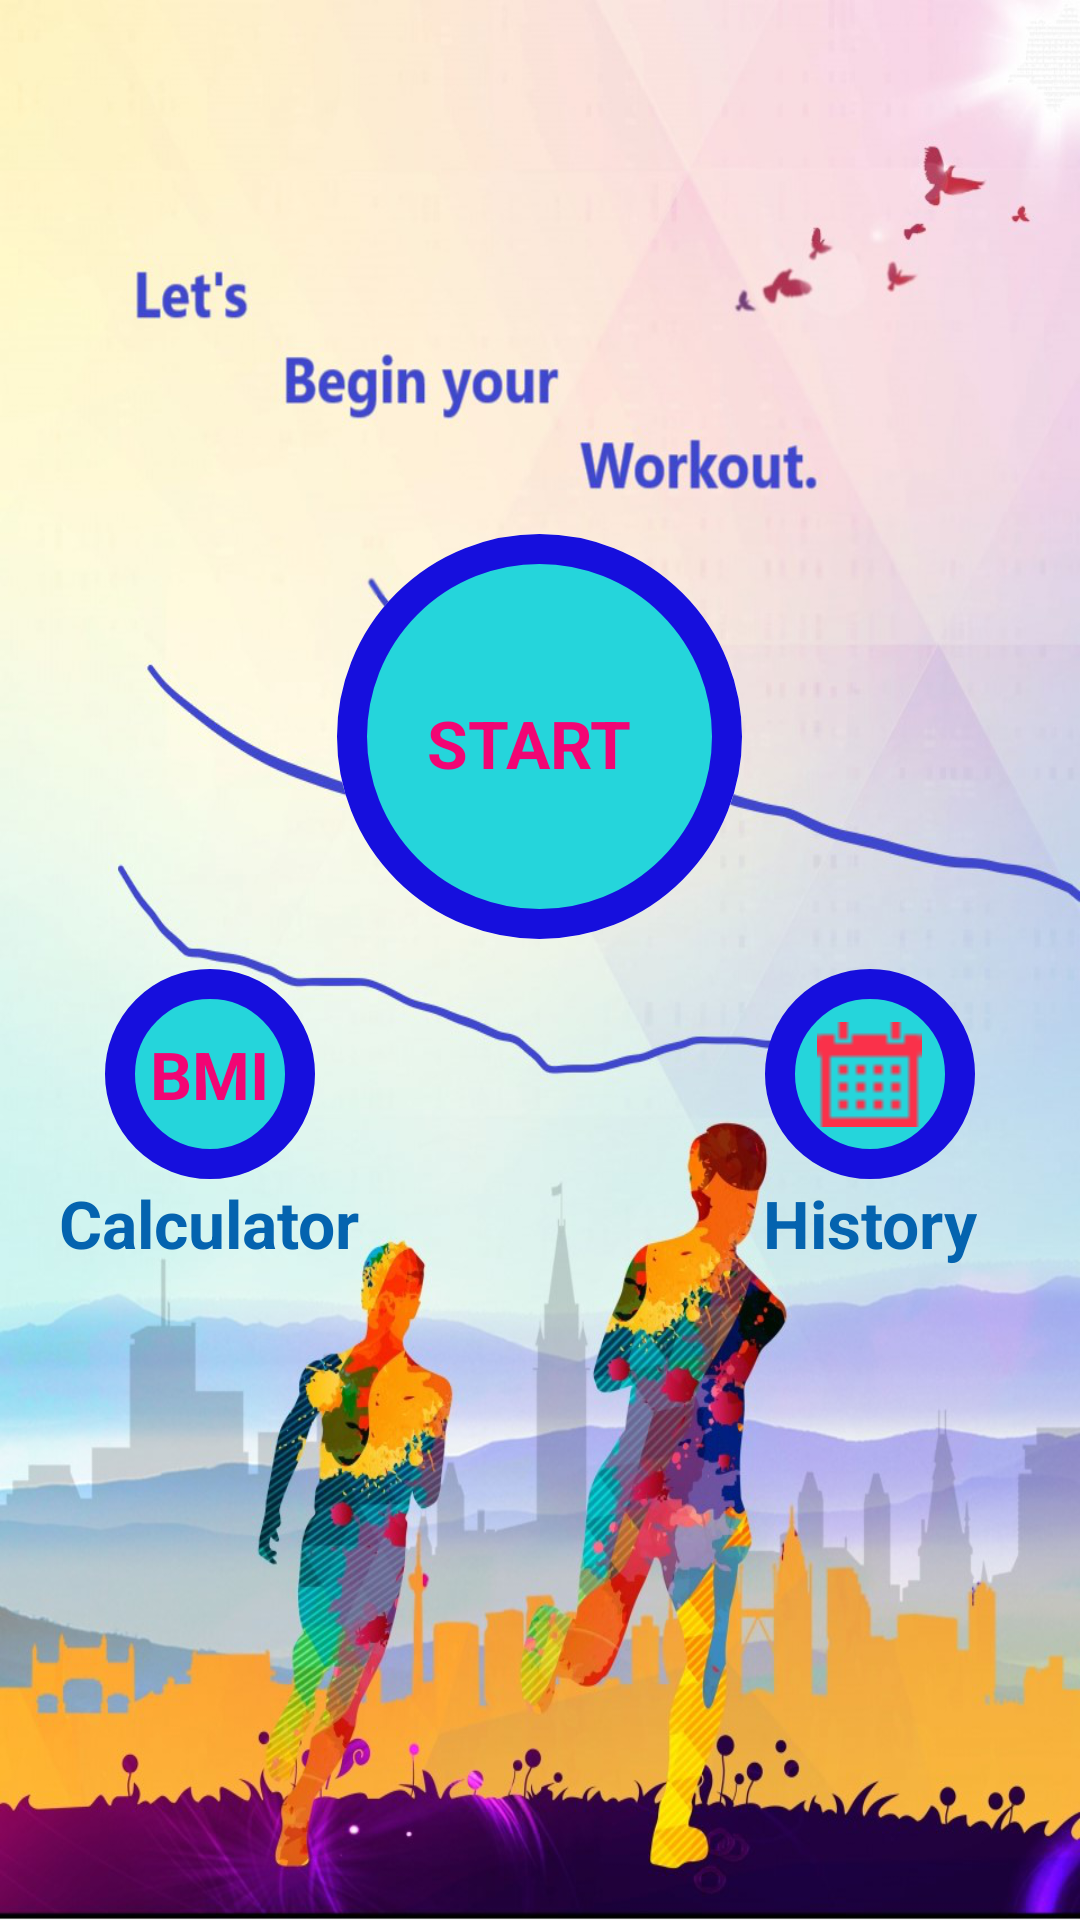

Android layout source for this screen:
<!-- AndroidManifest.xml: activity theme Theme.AppCompat.Light.NoActionBar -->
<!-- res/layout/activity_main.xml -->
<?xml version="1.0" encoding="utf-8"?>
<androidx.appcompat.widget.LinearLayoutCompat xmlns:android="http://schemas.android.com/apk/res/android"
    xmlns:app="http://schemas.android.com/apk/res-auto"
    xmlns:tools="http://schemas.android.com/tools"
    android:layout_width="match_parent"
    android:layout_height="match_parent"
    android:gravity="center_horizontal"
    android:orientation="vertical"
    android:background="@drawable/wrokoutfinal"
    tools:context=".MainActivity">

    <LinearLayout
        android:id="@+id/llStart"
        android:layout_width="@dimen/start_button_size"
        android:layout_height="@dimen/start_button_size"
        android:layout_marginTop="1.2in"
        android:background="@drawable/item_color_accent_border_ripple_background"
        >
        <TextView
            android:layout_width="wrap_content"
            android:layout_height="wrap_content"
            android:layout_marginHorizontal="30dp"
            android:layout_marginVertical="55dp"
            android:textStyle="bold"
            android:text="@string/str_start"
            android:textColor="#f20574"
            android:textSize="@dimen/start_button_label_textsize" />
    </LinearLayout>
    <LinearLayout
        android:layout_width="match_parent"
        android:layout_height="wrap_content"
        android:layout_marginTop="10dp"
        android:baselineAligned="false"
        android:gravity="center"
        android:orientation="horizontal">

        <LinearLayout
            android:layout_width="0dp"
            android:layout_height="match_parent"
            android:layout_weight="1"
            android:gravity="center"
            android:orientation="vertical">

            <LinearLayout
                android:id="@+id/llBMI"
                android:layout_width="70dp"
                android:layout_height="70dp"
                android:layout_gravity="center"
                android:background="@drawable/item_circular_color_accent_border"
                android:gravity="center">

                <TextView
                    android:layout_width="wrap_content"
                    android:layout_height="wrap_content"
                    android:text="BMI"
                    android:textColor="#f20574"
                    android:textSize="22sp"
                    android:textStyle="bold" />

            </LinearLayout>

            <TextView
                android:layout_width="wrap_content"
                android:layout_height="wrap_content"
                android:text="Calculator"
                android:textColor="#0463AF"
                android:textSize="22sp"
                android:textStyle="bold"/>
        </LinearLayout>
        <LinearLayout
            android:layout_width="0dp"
            android:layout_height="wrap_content"
            android:layout_weight="1"
            android:gravity="center"
            android:layout_marginLeft="80dp"
            android:orientation="vertical">

            <LinearLayout
                android:id="@+id/llHistory"
                android:layout_width="70dp"
                android:layout_height="70dp"
                android:layout_gravity="center"
                android:background="@drawable/item_circular_color_accent_border"
                android:gravity="center">

                <ImageView
                    android:layout_width="35dp"
                    android:layout_height="350dp"
                    android:contentDescription="@string/image"
                    android:src="@drawable/history_calender"/>
            </LinearLayout>

            <TextView
                android:layout_width="wrap_content"
                android:layout_height="wrap_content"
                android:text="History"
                android:textColor="#0463AF"
                android:textSize="22sp"
                android:textStyle="bold"/>
        </LinearLayout>
    </LinearLayout>


</androidx.appcompat.widget.LinearLayoutCompat>
<!-- resources referenced by this layout -->
<resources>
  <dimen name="start_button_label_textsize">22sp</dimen>
  <dimen name="start_button_size">135dp</dimen>
  <!-- drawable history_calender: png bitmap (drawable, 206 bytes) -->
  <!-- drawable item_circular_color_accent_border (drawable) -->
  <?xml version="1.0" encoding="utf-8"?>
  <shape xmlns:android="http://schemas.android.com/apk/res/android" android:shape="oval">
      <stroke android:width="10dp" android:color="#160fdd"/>
      <solid android:color="#25d5db"/>
  </shape>
  <!-- drawable item_color_accent_border_ripple_background (drawable) -->
  <?xml version="1.0" encoding="utf-8"?>
  <ripple xmlns:android="http://schemas.android.com/apk/res/android"
      android:color="@color/textColor">
      <item  android:id="@+id/mask">
          <shape android:shape="oval">
              <solid android:color="#ffffff"/>
          </shape>
  
      </item>
      <item android:drawable="@drawable/item_circular_color_accent_border"/>
  </ripple>
  <!-- drawable wrokoutfinal: png bitmap (drawable, 851254 bytes) -->
  <string name="image">Exercise Image</string>
  <string name="str_start">START</string>
  <color name="textColor">#f20574</color>
</resources>
